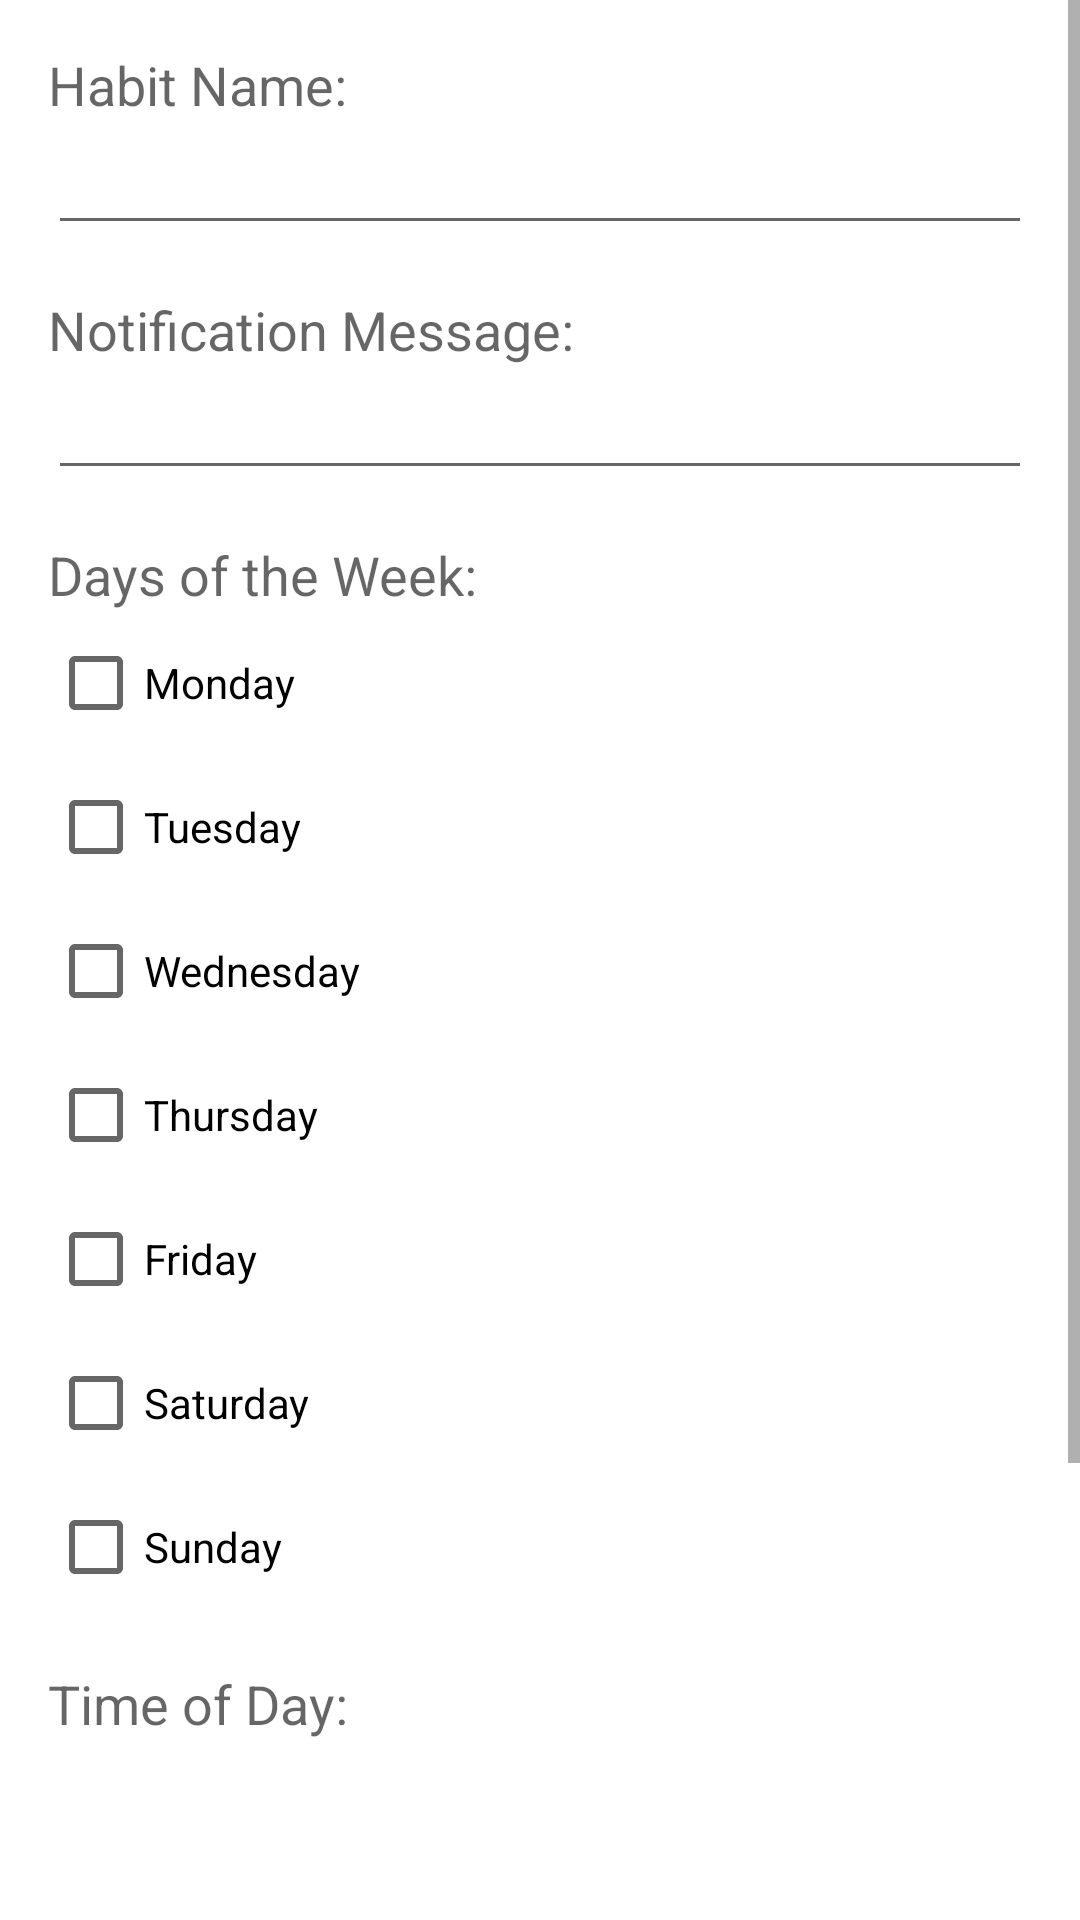

The Android layout XML behind this screen, and the referenced resources:
<!-- AndroidManifest.xml: application theme AppTheme -->
<!-- res/layout/activity_create_habit.xml -->
<?xml version="1.0" encoding="utf-8"?>
<ScrollView xmlns:android="http://schemas.android.com/apk/res/android"
    android:layout_width="match_parent"
    android:layout_height="match_parent"
    android:fitsSystemWindows="true">

    <LinearLayout
        android:layout_width="match_parent"
        android:layout_height="wrap_content"
        android:orientation="vertical"
        android:padding="16dp">

        <TextView
            android:layout_width="wrap_content"
            android:layout_height="wrap_content"
            android:text="Habit Name:"
            android:textAppearance="@style/TextAppearance.AppCompat.Medium"/>

        <EditText
            android:id="@+id/habitNameEditText"
            android:layout_width="match_parent"
            android:layout_height="wrap_content"
            android:inputType="text"
            android:layout_marginBottom="16dp"/>

        <TextView
            android:layout_width="wrap_content"
            android:layout_height="wrap_content"
            android:text="Notification Message:"
            android:textAppearance="@style/TextAppearance.AppCompat.Medium"/>

        <EditText
            android:id="@+id/notificationMessageEditText"
            android:layout_width="match_parent"
            android:layout_height="wrap_content"
            android:inputType="textMultiLine"
            android:layout_marginBottom="16dp"/>

        <TextView
            android:layout_width="wrap_content"
            android:layout_height="wrap_content"
            android:text="Days of the Week:"
            android:textAppearance="@style/TextAppearance.AppCompat.Medium"/>

        <LinearLayout
            android:layout_width="match_parent"
            android:layout_height="wrap_content"
            android:orientation="vertical"  android:layout_marginBottom="16dp">

            <CheckBox
                android:id="@+id/mondayCheckBox"
                android:layout_width="match_parent"
                android:layout_height="wrap_content"
                android:text="Monday"/>
            <CheckBox
                android:id="@+id/tuesdayCheckBox"
                android:layout_width="match_parent"
                android:layout_height="wrap_content"
                android:text="Tuesday"/>
            <CheckBox
                android:id="@+id/wednesdayCheckBox"
                android:layout_width="match_parent"
                android:layout_height="wrap_content"
                android:text="Wednesday"/>
            <CheckBox
                android:id="@+id/thursdayCheckBox"
                android:layout_width="match_parent"
                android:layout_height="wrap_content"
                android:text="Thursday"/>
            <CheckBox
                android:id="@+id/fridayCheckBox"
                android:layout_width="match_parent"
                android:layout_height="wrap_content"
                android:text="Friday"/>
            <CheckBox
                android:id="@+id/saturdayCheckBox"
                android:layout_width="match_parent"
                android:layout_height="wrap_content"
                android:text="Saturday"/>
            <CheckBox
                android:id="@+id/sundayCheckBox"
                android:layout_width="match_parent"
                android:layout_height="wrap_content"
                android:text="Sunday"/>
        </LinearLayout>

        <TextView
            android:layout_width="wrap_content"
            android:layout_height="wrap_content"
            android:text="Time of Day:"
            android:textAppearance="@style/TextAppearance.AppCompat.Medium"/>

        <LinearLayout
            android:layout_width="match_parent"
            android:layout_height="wrap_content"
            android:orientation="horizontal"
            android:gravity="center"
            android:layout_marginBottom="16dp">

            <NumberPicker
                android:id="@+id/hourNumberPicker"
                android:layout_width="wrap_content"
                android:layout_height="wrap_content"/>

            <TextView
                android:layout_width="wrap_content"
                android:layout_height="wrap_content"
                android:text=":"
                android:textAppearance="@style/TextAppearance.AppCompat.Large"/>

            <NumberPicker
                android:id="@+id/minuteNumberPicker"
                android:layout_width="wrap_content"
                android:layout_height="wrap_content"/>
        </LinearLayout>


        <Button
            android:id="@+id/saveHabitButton"
            android:layout_width="wrap_content"
            android:layout_height="wrap_content"
            android:text="Save Habit"
            android:layout_gravity="center_horizontal"/>

    </LinearLayout>
</ScrollView>
<!-- resources referenced by this layout -->
<resources>

</resources>
